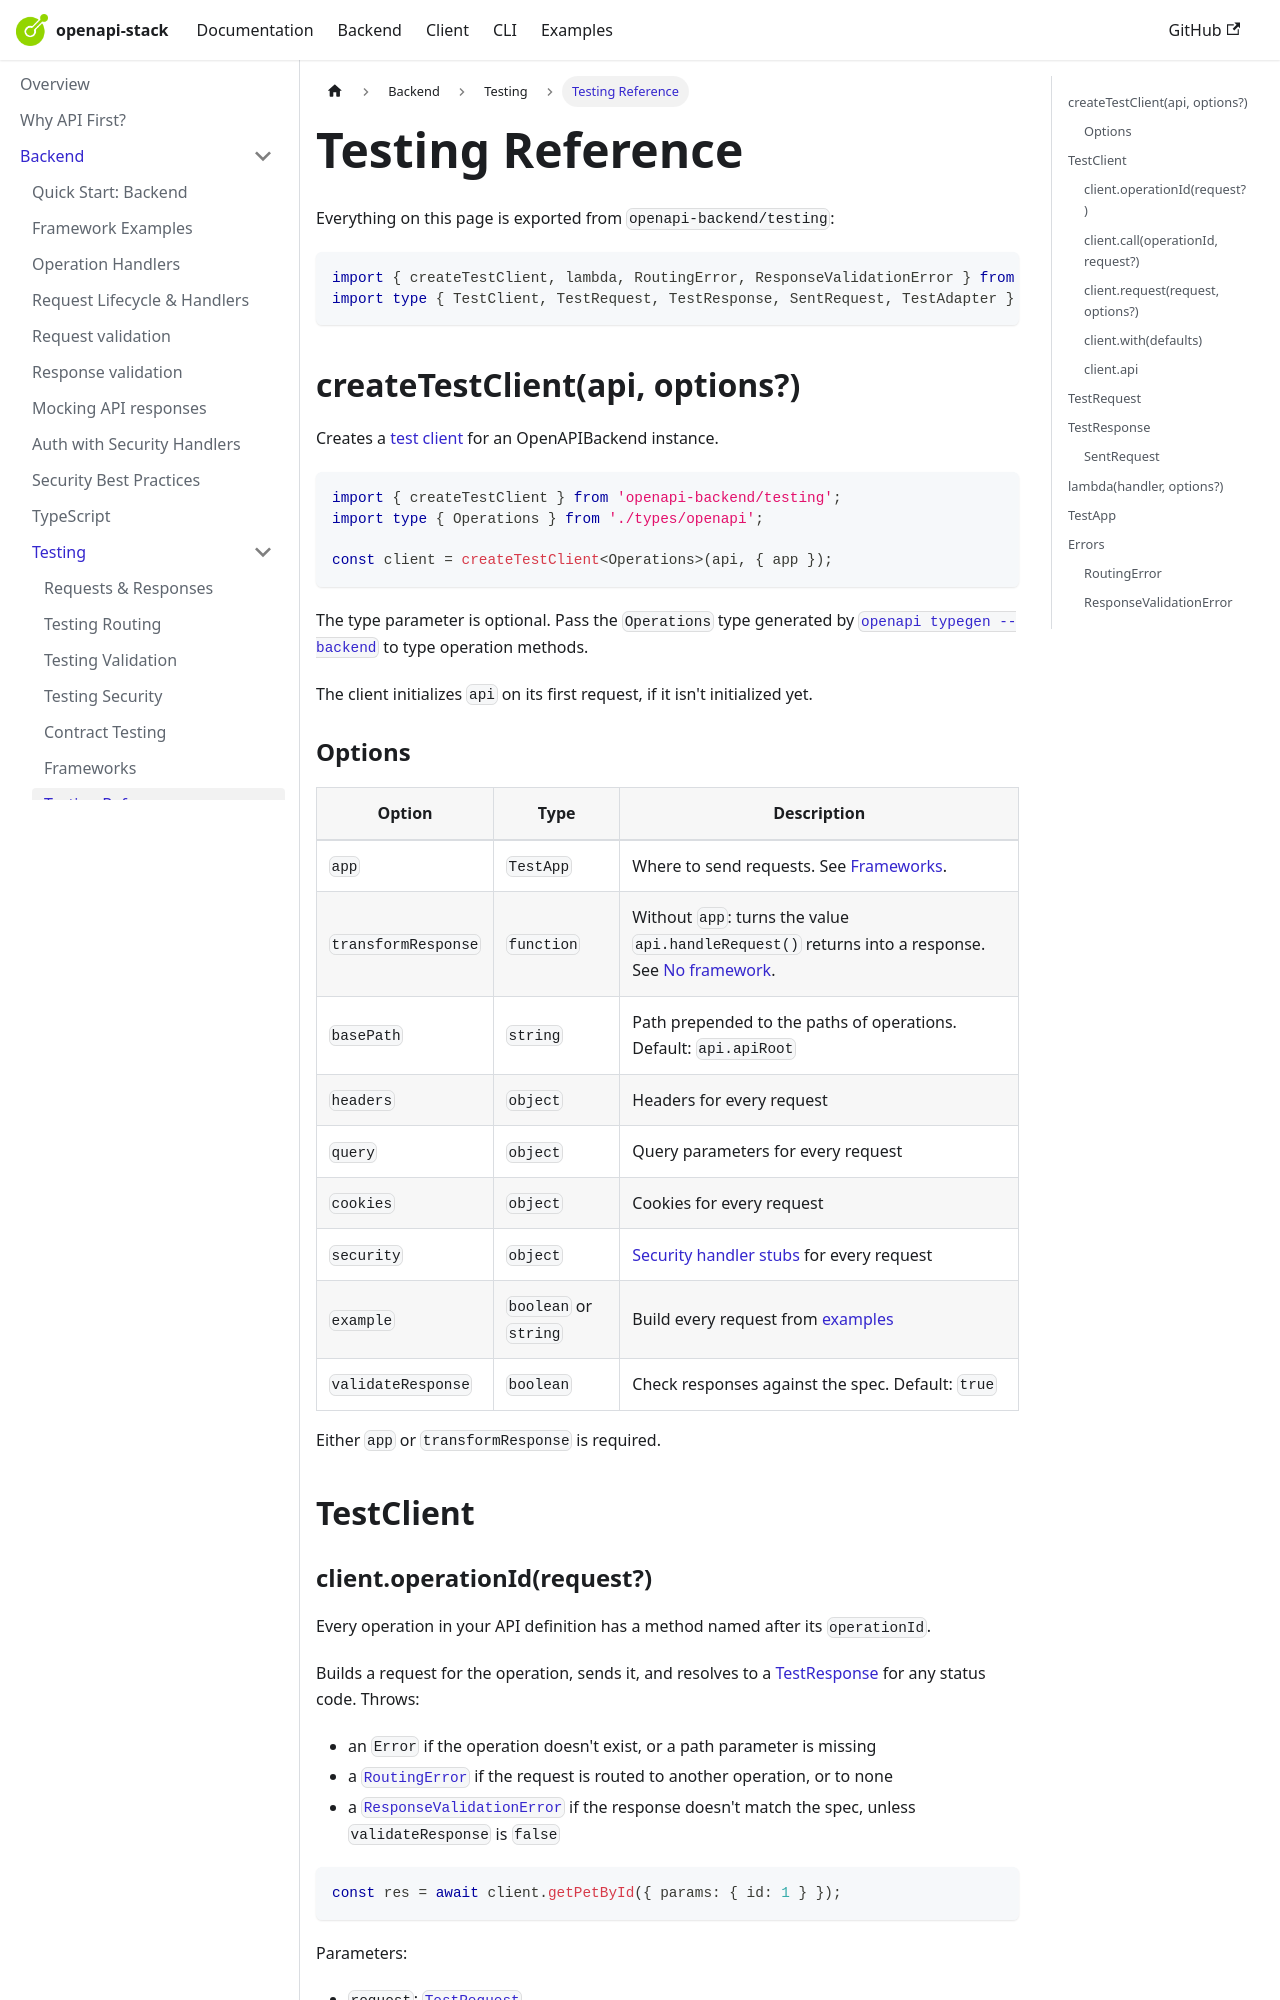

repository: openapistack/docs · page: docs/openapi-backend/testing/reference/index.html · generator: docusaurus

---
title: Testing Reference
sidebar_position: 9
---

# Testing Reference

Everything on this page is exported from `openapi-backend/testing`:

```ts
import { createTestClient, lambda, RoutingError, ResponseValidationError } from 'openapi-backend/testing';
import type { TestClient, TestRequest, TestResponse, SentRequest, TestAdapter } from 'openapi-backend/testing';
```

## createTestClient(api, options?)

Creates a [test client](/docs/openapi-backend/testing/requests) for an OpenAPIBackend instance.

```ts
import { createTestClient } from 'openapi-backend/testing';
import type { Operations } from './types/openapi';

const client = createTestClient<Operations>(api, { app });
```

The type parameter is optional. Pass the `Operations` type generated by
[`openapi typegen --backend`](/docs/openapi-backend/typescript) to type operation methods.

The client initializes `api` on its first request, if it isn't initialized yet.

### Options

| Option | Type | Description |
| --- | --- | --- |
| `app` | `TestApp` | Where to send requests. See [Frameworks](/docs/openapi-backend/testing/frameworks). |
| `transformResponse` | `function` | Without `app`: turns the value `api.handleRequest()` returns into a response. See [No framework](/docs/openapi-backend/testing/frameworks#no-framework). |
| `basePath` | `string` | Path prepended to the paths of operations. Default: `api.apiRoot` |
| `headers` | `object` | Headers for every request |
| `query` | `object` | Query parameters for every request |
| `cookies` | `object` | Cookies for every request |
| `security` | `object` | [Security handler stubs](/docs/openapi-backend/testing/security#stubbing-security-handlers) for every request |
| `example` | `boolean` or `string` | Build every request from [examples](/docs/openapi-backend/testing/requests#generating-requests-from-examples) |
| `validateResponse` | `boolean` | Check responses against the spec. Default: `true` |

Either `app` or `transformResponse` is required.

## TestClient
